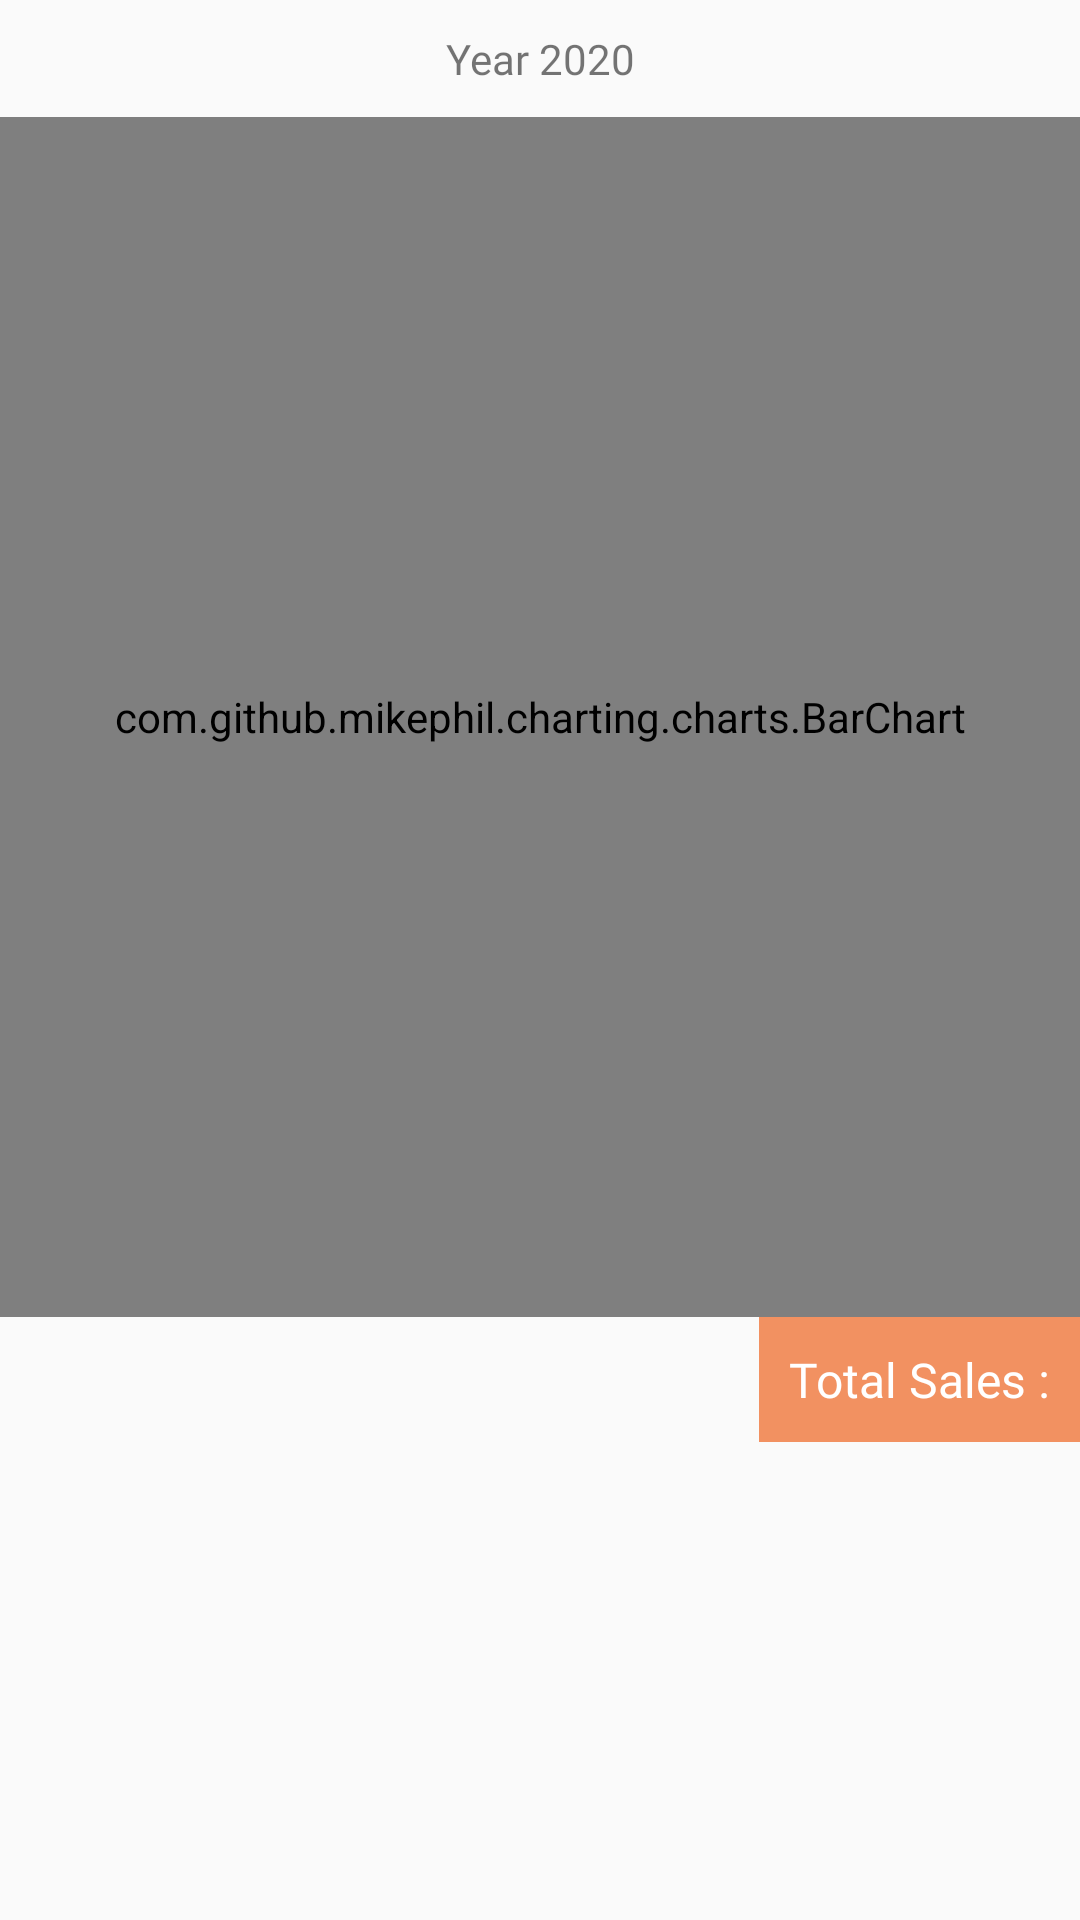

Produce the Android XML layout that renders to this screen, including the resource entries it uses.
<!-- AndroidManifest.xml: application theme AppTheme -->
<!-- res/layout/activity_expense_graph.xml -->
<?xml version="1.0" encoding="utf-8"?>
<LinearLayout xmlns:android="http://schemas.android.com/apk/res/android"
    xmlns:app="http://schemas.android.com/apk/res-auto"
    xmlns:tools="http://schemas.android.com/tools"
    android:layout_width="match_parent"
    android:layout_height="match_parent"
    android:orientation="vertical"
    tools:context=".report.GraphReportActivity">


    <TextView
        android:id="@+id/txt_select_year"
        android:layout_width="match_parent"
        android:layout_height="wrap_content"
        android:fontFamily="@font/sailec_regular"
        android:gravity="center"
        android:padding="10dp"
        android:text="@string/year_2020" />

    <ScrollView
        android:layout_width="match_parent"
        android:layout_height="match_parent">

        <LinearLayout
            android:layout_width="match_parent"
            android:layout_height="wrap_content"
            android:orientation="vertical" >

            <com.github.mikephil.charting.charts.BarChart
                android:id="@+id/barchart"
                android:layout_width="match_parent"
                android:layout_height="400dp" >

            </com.github.mikephil.charting.charts.BarChart>

            <LinearLayout
                android:layout_width="match_parent"
                android:layout_height="wrap_content"
                android:gravity="right"
                android:orientation="vertical">

                <TextView
                    android:id="@+id/txt_total_sales"
                    android:layout_width="wrap_content"
                    android:layout_height="wrap_content"
                    android:background="@color/colorPrimary"
                    android:fontFamily="@font/sailec_regular"
                    android:padding="10dp"
                    android:text="@string/total_sales"
                    android:textColor="#fff"
                    android:textSize="16sp" />
            </LinearLayout>
        </LinearLayout>
    </ScrollView>

</LinearLayout>
<!-- resources referenced by this layout -->
<resources>
  <color name="colorPrimary">#f29161</color>
  <string name="total_sales">Total Sales : </string>
  <string name="year_2020">Year 2020</string>
  <style name="AppTheme" parent="Theme.AppCompat.Light.DarkActionBar">
          
          <item name="colorPrimary">@color/colorPrimary</item>
          <item name="colorPrimaryDark">@color/colorPrimaryDark</item>
          <item name="colorAccent">@color/colorAccent</item>
          <item name="android:windowContentOverlay">@null</item>
      </style>
  <color name="colorPrimaryDark">#f29161</color>
  <color name="colorAccent">#f29161</color>
</resources>
